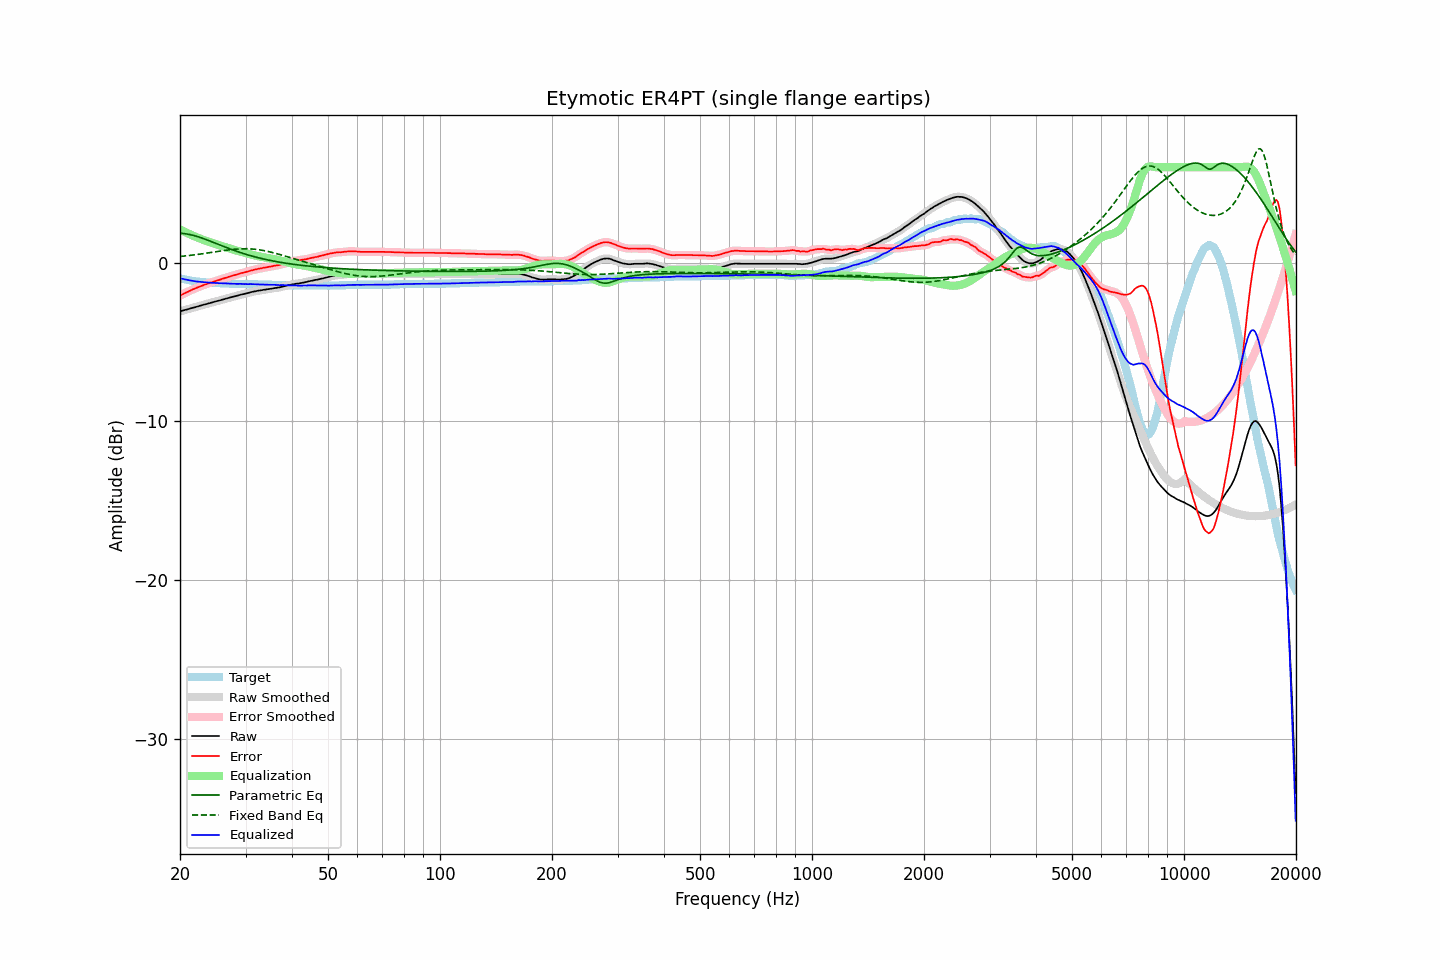

The table this chart was drawn from, first rows:
frequency, raw, error, smoothed, error_smoothed, equalization, parametric_eq, fixed_band_eq, equalized_raw, equalized_smoothed, target
20.00, -3.08, -2.09, -3.08, -2.08, 2.08, 1.85, 0.38, -0.99, -0.99, -0.99
20.20, -3.05, -2.03, -3.05, -2.03, 2.03, 1.84, 0.39, -1.02, -1.02, -1.02
20.40, -3.02, -1.98, -3.02, -1.98, 1.98, 1.83, 0.40, -1.04, -1.04, -1.04
20.61, -2.99, -1.93, -2.99, -1.93, 1.93, 1.82, 0.41, -1.06, -1.06, -1.06
20.81, -2.97, -1.89, -2.96, -1.88, 1.88, 1.80, 0.42, -1.09, -1.08, -1.08
21.02, -2.94, -1.84, -2.94, -1.84, 1.83, 1.78, 0.44, -1.10, -1.10, -1.10
21.23, -2.91, -1.79, -2.91, -1.78, 1.78, 1.76, 0.45, -1.12, -1.12, -1.12
21.44, -2.88, -1.74, -2.88, -1.74, 1.74, 1.74, 0.46, -1.14, -1.14, -1.14
21.66, -2.85, -1.69, -2.85, -1.69, 1.69, 1.72, 0.47, -1.15, -1.16, -1.16
21.87, -2.83, -1.66, -2.82, -1.65, 1.65, 1.69, 0.48, -1.18, -1.17, -1.17
22.09, -2.80, -1.61, -2.80, -1.61, 1.61, 1.66, 0.50, -1.19, -1.19, -1.19
22.31, -2.77, -1.57, -2.77, -1.57, 1.56, 1.63, 0.51, -1.20, -1.20, -1.20
22.54, -2.74, -1.53, -2.74, -1.53, 1.52, 1.60, 0.52, -1.21, -1.21, -1.21
22.76, -2.71, -1.49, -2.71, -1.49, 1.49, 1.56, 0.54, -1.22, -1.22, -1.22
22.99, -2.68, -1.45, -2.68, -1.45, 1.45, 1.53, 0.55, -1.23, -1.23, -1.23
23.22, -2.65, -1.41, -2.65, -1.41, 1.41, 1.49, 0.57, -1.24, -1.24, -1.24
23.45, -2.63, -1.38, -2.62, -1.37, 1.37, 1.46, 0.58, -1.25, -1.25, -1.25
23.69, -2.60, -1.34, -2.59, -1.34, 1.34, 1.42, 0.60, -1.26, -1.26, -1.26
23.92, -2.57, -1.31, -2.57, -1.30, 1.30, 1.38, 0.61, -1.26, -1.26, -1.26
24.16, -2.54, -1.27, -2.54, -1.27, 1.27, 1.34, 0.63, -1.26, -1.27, -1.27
24.40, -2.52, -1.25, -2.51, -1.24, 1.24, 1.30, 0.64, -1.28, -1.27, -1.27
24.65, -2.49, -1.21, -2.48, -1.21, 1.21, 1.26, 0.66, -1.28, -1.28, -1.28
24.89, -2.46, -1.18, -2.46, -1.17, 1.17, 1.22, 0.67, -1.28, -1.28, -1.28
25.14, -2.43, -1.14, -2.43, -1.14, 1.14, 1.18, 0.69, -1.29, -1.29, -1.29
25.39, -2.41, -1.11, -2.40, -1.11, 1.11, 1.14, 0.71, -1.30, -1.30, -1.30
25.65, -2.38, -1.08, -2.38, -1.07, 1.07, 1.10, 0.72, -1.30, -1.30, -1.30
25.91, -2.35, -1.04, -2.35, -1.04, 1.04, 1.06, 0.74, -1.31, -1.31, -1.31
26.16, -2.32, -1.01, -2.32, -1.01, 1.00, 1.02, 0.75, -1.31, -1.31, -1.31
26.43, -2.29, -0.98, -2.29, -0.97, 0.97, 0.98, 0.76, -1.31, -1.31, -1.31
26.69, -2.26, -0.94, -2.26, -0.94, 0.94, 0.94, 0.78, -1.32, -1.32, -1.32
26.96, -2.23, -0.91, -2.23, -0.91, 0.91, 0.90, 0.79, -1.32, -1.32, -1.32
27.23, -2.21, -0.88, -2.20, -0.88, 0.88, 0.86, 0.80, -1.33, -1.32, -1.33
27.50, -2.18, -0.85, -2.18, -0.85, 0.85, 0.82, 0.82, -1.33, -1.33, -1.33
27.77, -2.16, -0.83, -2.15, -0.82, 0.82, 0.79, 0.83, -1.34, -1.34, -1.33
28.05, -2.13, -0.79, -2.13, -0.79, 0.79, 0.75, 0.84, -1.34, -1.34, -1.34
28.33, -2.11, -0.77, -2.10, -0.76, 0.76, 0.72, 0.84, -1.35, -1.34, -1.34
28.62, -2.08, -0.74, -2.07, -0.73, 0.73, 0.68, 0.85, -1.35, -1.34, -1.34
28.90, -2.05, -0.70, -2.05, -0.70, 0.70, 0.65, 0.86, -1.34, -1.34, -1.35
29.19, -2.02, -0.67, -2.02, -0.67, 0.68, 0.61, 0.86, -1.34, -1.34, -1.35
29.48, -2.00, -0.65, -2.00, -0.65, 0.65, 0.58, 0.87, -1.35, -1.35, -1.35
29.78, -1.98, -0.63, -1.97, -0.62, 0.62, 0.55, 0.87, -1.36, -1.35, -1.35
30.08, -1.95, -0.60, -1.95, -0.60, 0.59, 0.52, 0.87, -1.36, -1.36, -1.35
30.38, -1.93, -0.57, -1.92, -0.57, 0.56, 0.49, 0.87, -1.36, -1.36, -1.36
30.68, -1.90, -0.54, -1.90, -0.54, 0.54, 0.46, 0.86, -1.36, -1.36, -1.36
30.99, -1.87, -0.51, -1.87, -0.51, 0.51, 0.43, 0.86, -1.36, -1.36, -1.36
31.30, -1.85, -0.49, -1.85, -0.48, 0.49, 0.40, 0.85, -1.36, -1.36, -1.36
31.61, -1.83, -0.46, -1.83, -0.46, 0.46, 0.37, 0.84, -1.37, -1.37, -1.37
31.93, -1.81, -0.44, -1.81, -0.44, 0.44, 0.35, 0.83, -1.37, -1.37, -1.37
32.24, -1.79, -0.42, -1.79, -0.41, 0.41, 0.32, 0.82, -1.37, -1.37, -1.37
32.57, -1.77, -0.39, -1.77, -0.39, 0.39, 0.29, 0.81, -1.37, -1.38, -1.38
32.89, -1.76, -0.38, -1.75, -0.37, 0.37, 0.27, 0.79, -1.38, -1.38, -1.38
33.22, -1.74, -0.36, -1.74, -0.35, 0.35, 0.25, 0.77, -1.38, -1.38, -1.38
33.55, -1.72, -0.33, -1.72, -0.33, 0.33, 0.22, 0.75, -1.38, -1.39, -1.39
33.89, -1.71, -0.32, -1.70, -0.31, 0.31, 0.20, 0.73, -1.39, -1.39, -1.39
34.23, -1.69, -0.30, -1.69, -0.29, 0.29, 0.18, 0.71, -1.39, -1.39, -1.39
34.57, -1.68, -0.28, -1.67, -0.28, 0.28, 0.16, 0.69, -1.40, -1.40, -1.40
34.92, -1.66, -0.26, -1.66, -0.26, 0.26, 0.13, 0.67, -1.40, -1.40, -1.40
35.27, -1.65, -0.25, -1.64, -0.24, 0.24, 0.11, 0.64, -1.41, -1.40, -1.40
35.62, -1.63, -0.22, -1.63, -0.22, 0.22, 0.09, 0.62, -1.40, -1.40, -1.41
35.97, -1.61, -0.20, -1.61, -0.20, 0.20, 0.08, 0.59, -1.40, -1.41, -1.41
... 635 more rows
